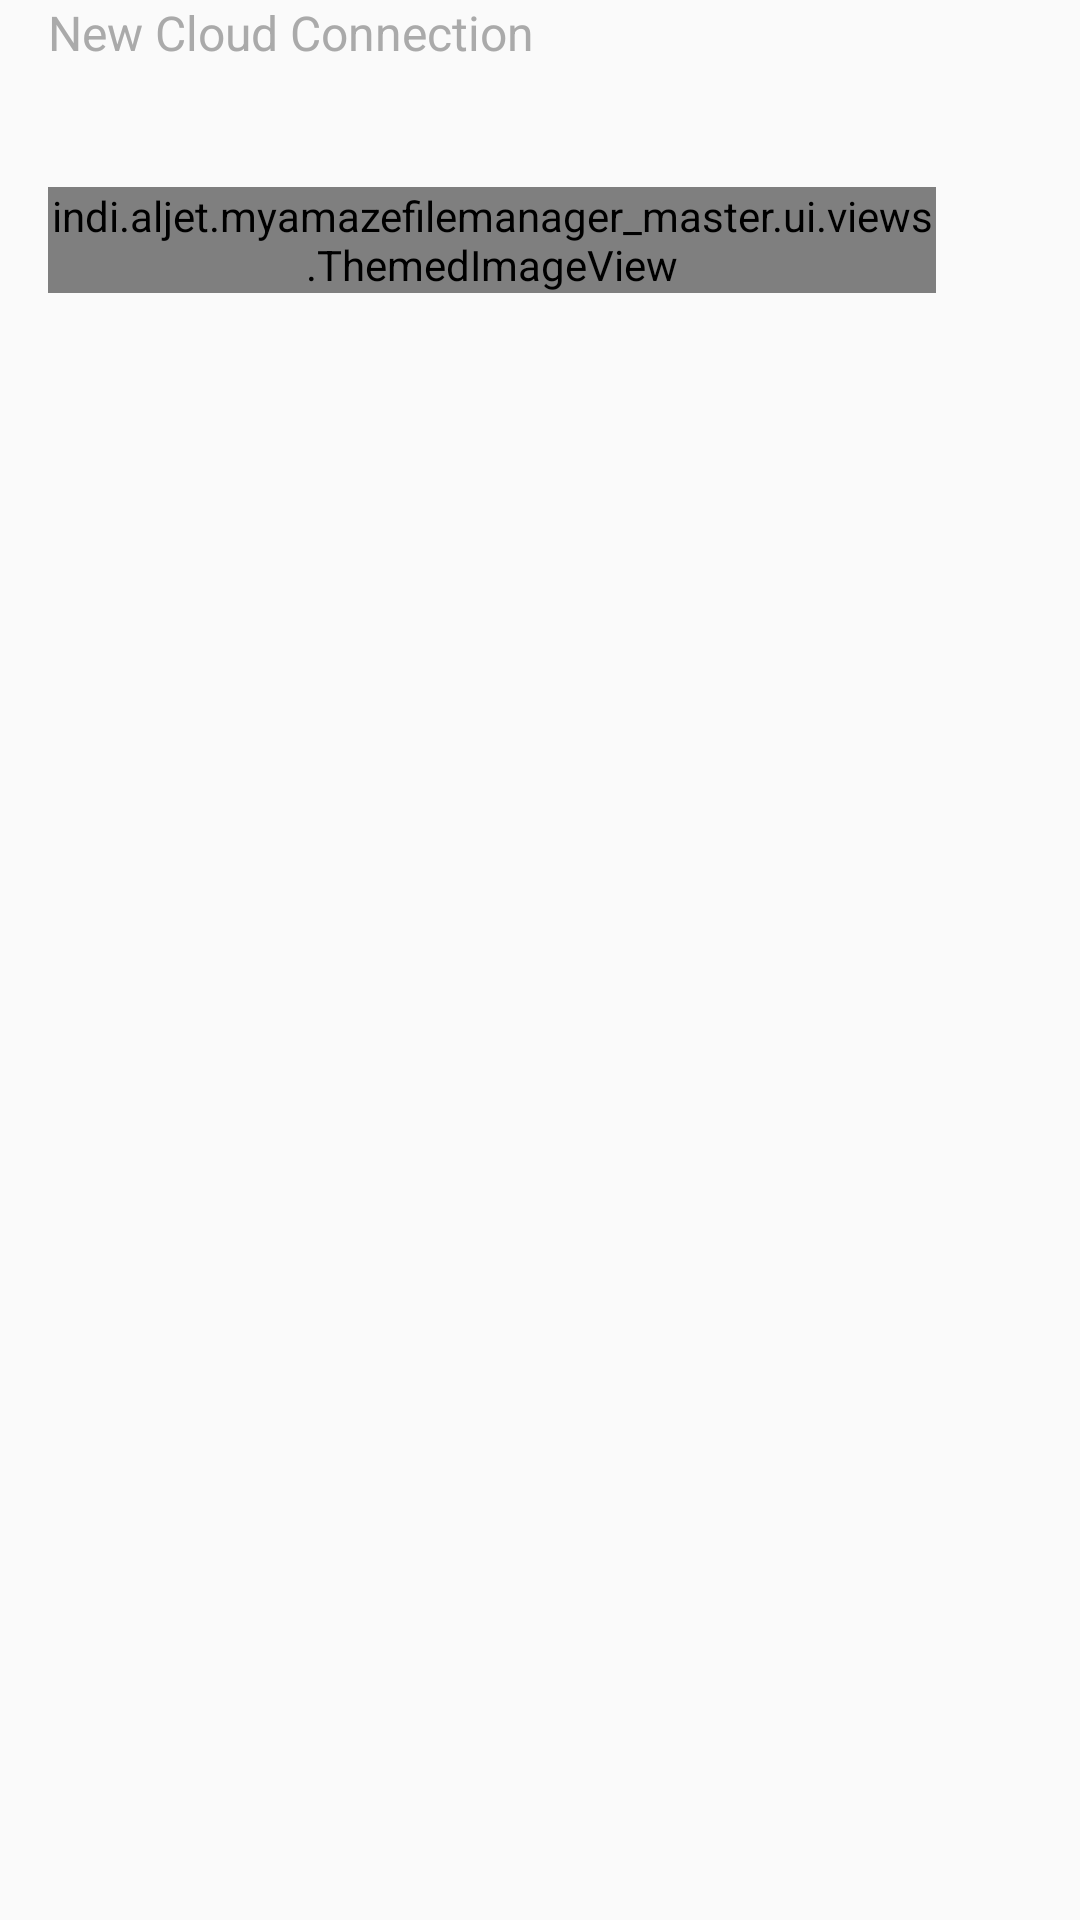

Produce the Android XML layout that renders to this screen, including the resource entries it uses.
<!-- AndroidManifest.xml: application theme AppTheme -->
<!-- res/layout/fragment_sheet_cloud.xml -->
<?xml version="1.0" encoding="utf-8"?>
<android.support.design.widget.CoordinatorLayout xmlns:android="http://schemas.android.com/apk/res/android"
    android:layout_width="match_parent"
    android:layout_height="match_parent"
    xmlns:app="http://schemas.android.com/apk/res-auto"
    app:layout_behavior="android.support.design.widget.BottomSheetBehavior">
    <LinearLayout
        android:layout_width="match_parent"
        android:layout_height="match_parent"
        android:orientation="vertical"
        android:paddingLeft="@dimen/material_generic"
        android:paddingRight="@dimen/material_generic">
        
        <RelativeLayout
            android:layout_width="match_parent"
            android:layout_height="@dimen/material_sheet_row_height_title"
            android:gravity="center_vertical">
            
            <TextView
                android:layout_width="wrap_content"
                android:layout_height="match_parent"
                android:text="@string/cloud_connection_new"
                android:textColor="@android:color/darker_gray"
                android:textSize="@dimen/material_generic_title"/>
            
        </RelativeLayout>

        <LinearLayout
            android:id="@+id/linear_layout_smb"
            android:layout_width="match_parent"
            android:layout_height="@dimen/material_sheet_row_height_content"
            android:orientation="horizontal"
            android:gravity="center_vertical"
            android:background="?selectableItemBackground">


            
            
            <indi.aljet.myamazefilemanager_master.ui.views.ThemedImageView
                android:src="@drawable/ic_remote_grey600_24dp"
                android:layout_width="wrap_content"
                android:layout_height="wrap_content"
                android:layout_marginRight="@dimen/material_generic_medium" />

            <indi.aljet.myamazefilemanager_master.ui.views.ThemedImageView
                android:text="@string/smb_con"
                android:textColor="@android:color/darker_gray"
                android:textSize="@dimen/material_generic_title"
                android:layout_width="wrap_content"
                android:layout_height="wrap_content"/>



        </LinearLayout>


        <LinearLayout
            android:id="@+id/linear_layout_dropbox"
            android:layout_width="match_parent"
            android:layout_height="@dimen/material_sheet_row_height_content"
            android:orientation="horizontal"
            android:gravity="center_vertical"
            android:background="?selectableItemBackground"
            android:visibility="gone">
            
        </LinearLayout>

        <LinearLayout
            android:id="@+id/linear_layout_box"
            android:layout_width="match_parent"
            android:layout_height="@dimen/material_sheet_row_height_content"
            android:orientation="horizontal"
            android:gravity="center_vertical"
            android:background="?selectableItemBackground"
            android:visibility="gone">
            


        </LinearLayout>


        <LinearLayout
            android:id="@+id/linear_layout_google_drive"
            android:layout_width="match_parent"
            android:layout_height="@dimen/material_sheet_row_height_content"
            android:orientation="horizontal"
            android:gravity="center_vertical"
            android:background="?selectableItemBackground"
            android:visibility="gone"
            >


        </LinearLayout>

        <LinearLayout
            android:id="@+id/linear_layout_onedrive"
            android:layout_width="match_parent"
            android:layout_height="@dimen/material_sheet_row_height_content"
            android:orientation="horizontal"
            android:gravity="center_vertical"
            android:background="?selectableItemBackground"
            android:visibility="gone"
            >
        </LinearLayout>

        <LinearLayout
            android:id="@+id/linear_layout_get_cloud"
            android:layout_width="match_parent"
            android:layout_height="@dimen/material_sheet_row_height_content"
            android:orientation="horizontal"
            android:gravity="center_vertical"
            android:background="?selectableItemBackground"
            android:visibility="visible"
            >
        </LinearLayout>
        
    </LinearLayout>


</android.support.design.widget.CoordinatorLayout>
<!-- resources referenced by this layout -->
<resources>
  <dimen name="material_generic">16dp</dimen>
  <dimen name="material_generic_medium">32dp</dimen>
  <dimen name="material_generic_title">16sp</dimen>
  <dimen name="material_sheet_row_height_content">48dp</dimen>
  <dimen name="material_sheet_row_height_title">56dp</dimen>
  <string name="cloud_connection_new">New Cloud Connection</string>
  <string name="smb_con">SMB Connection</string>
  <style name="AppTheme" parent="Theme.AppCompat.Light.DarkActionBar">
          
          <item name="colorPrimary">@color/colorPrimary</item>
          <item name="colorPrimaryDark">@color/colorPrimaryDark</item>
          <item name="colorAccent">@color/colorAccent</item>
      </style>
  <color name="colorPrimary">#3F51B5</color>
  <color name="colorPrimaryDark">#303F9F</color>
  <color name="colorAccent">#FF4081</color>
</resources>
